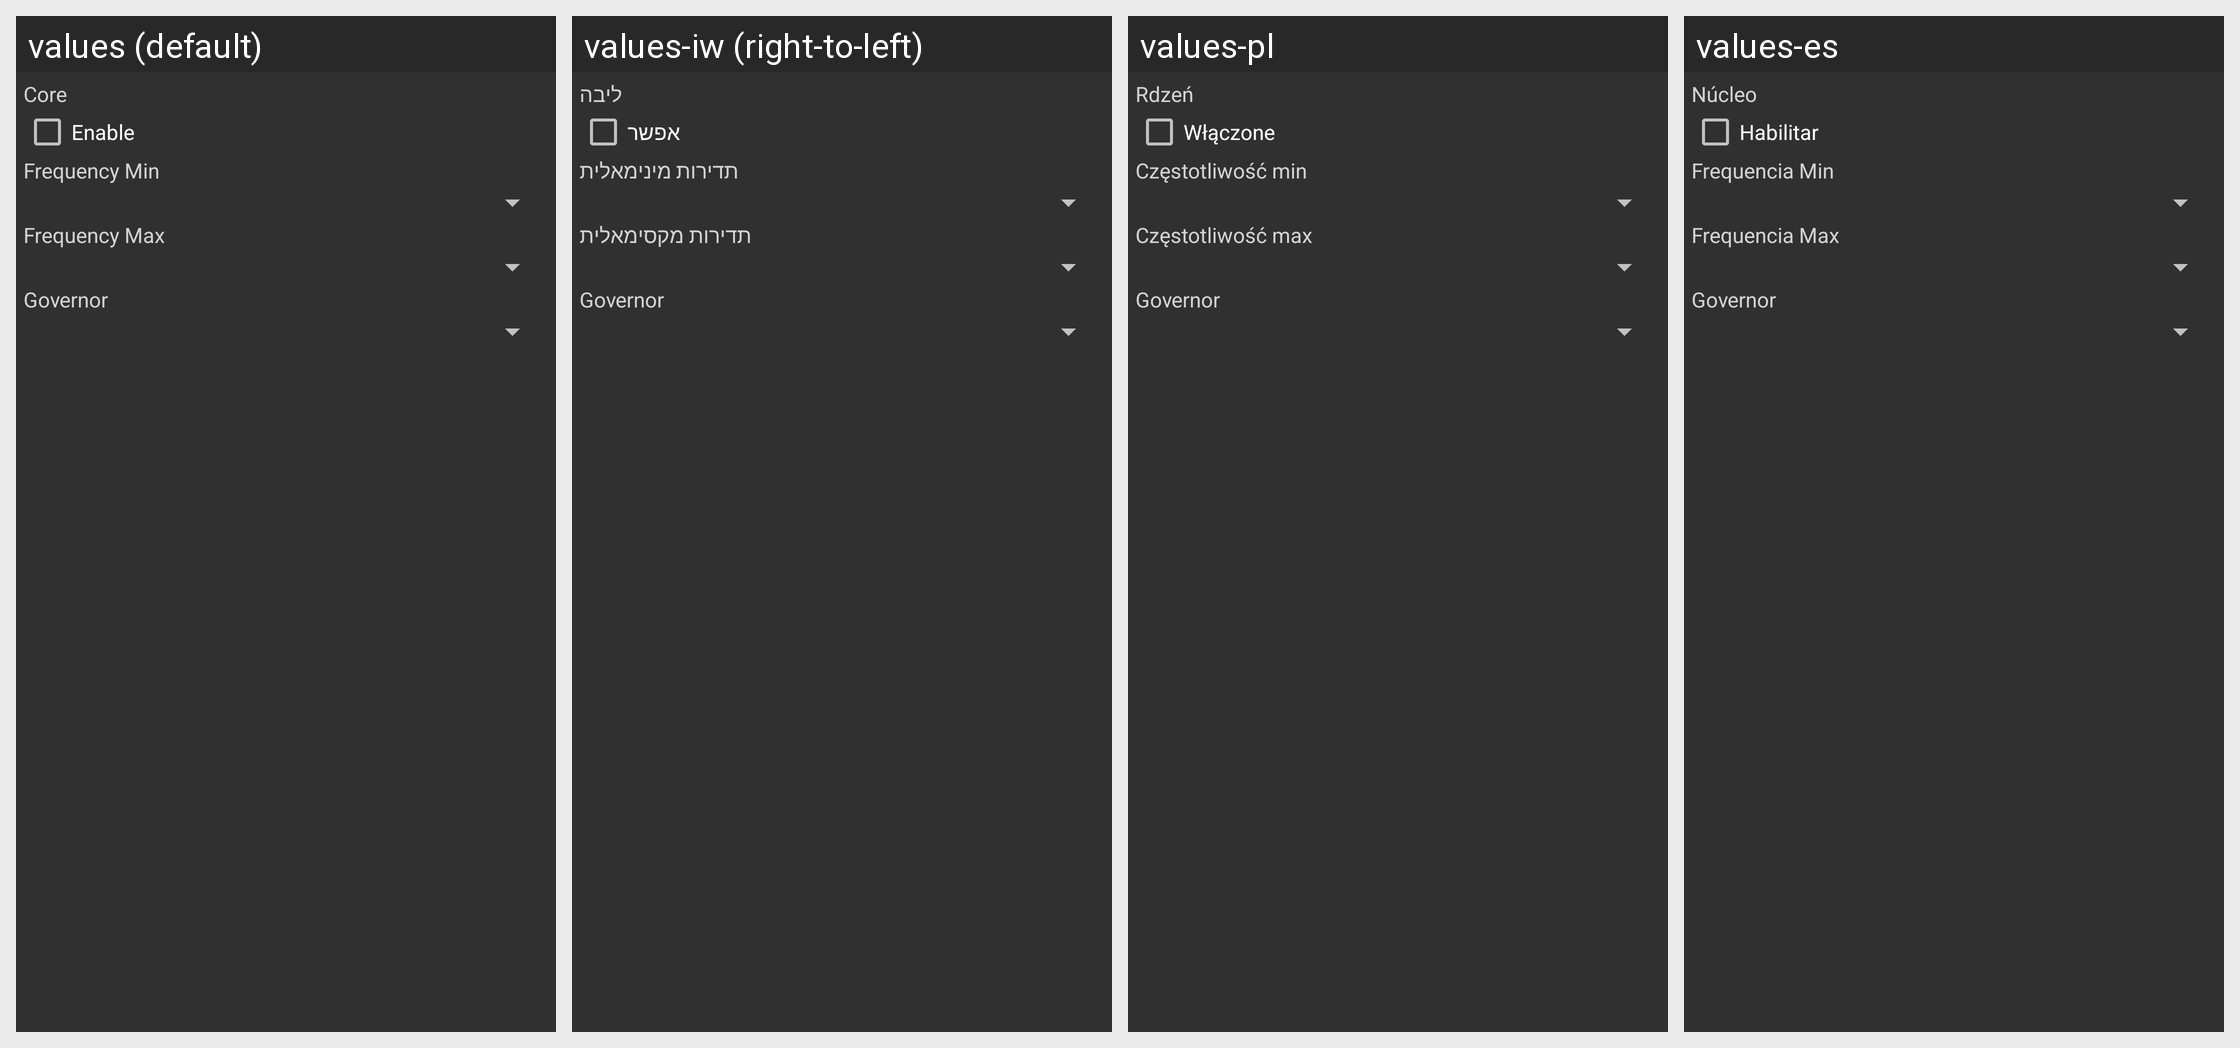

This grid shows one Android layout under several languages. Give, for every string resource on the screen, its name, the default text and each shown locale's text.
Android screen res/layout/ui_misc_item_processor_detail.xml rendered under 4 locales, left to right: values (default), values-iw (right-to-left), values-pl, values-es. Device: Nexus 5 (rendered at 1080×1920; each locale shown at half size, 540×960, under a caption strip naming it); theme Theme.Osmonitor.
Other locales in the repository, not shown: values-de, values-he, values-hi, values-hu, values-it, values-ru, values-sr, values-zh, values-zh-rCN, values-zh-rTW.
Strings drawn on this screen, with the default value and each locale's value (text and hints the layout hard-codes, and strings that could not be matched under every locale, appear in the picture but are not listed):

ui_processor_core
  values: Core
  values-iw: ליבה
  values-pl: Rdzeń
  values-es: Núcleo

ui_processor_enable
  values: Enable
  values-iw: אפשר
  values-pl: Włączone
  values-es: Habilitar

ui_processor_freq_min_title
  values: Frequency Min
  values-iw: תדירות מינימאלית
  values-pl: Częstotliwość min
  values-es: Frequencia Min

ui_processor_freq_max_title
  values: Frequency Max
  values-iw: תדירות מקסימאלית
  values-pl: Częstotliwość max
  values-es: Frequencia Max

ui_processor_gov
  values: Governor
  values-iw: Governor
  values-pl: Governor
  values-es: Governor
